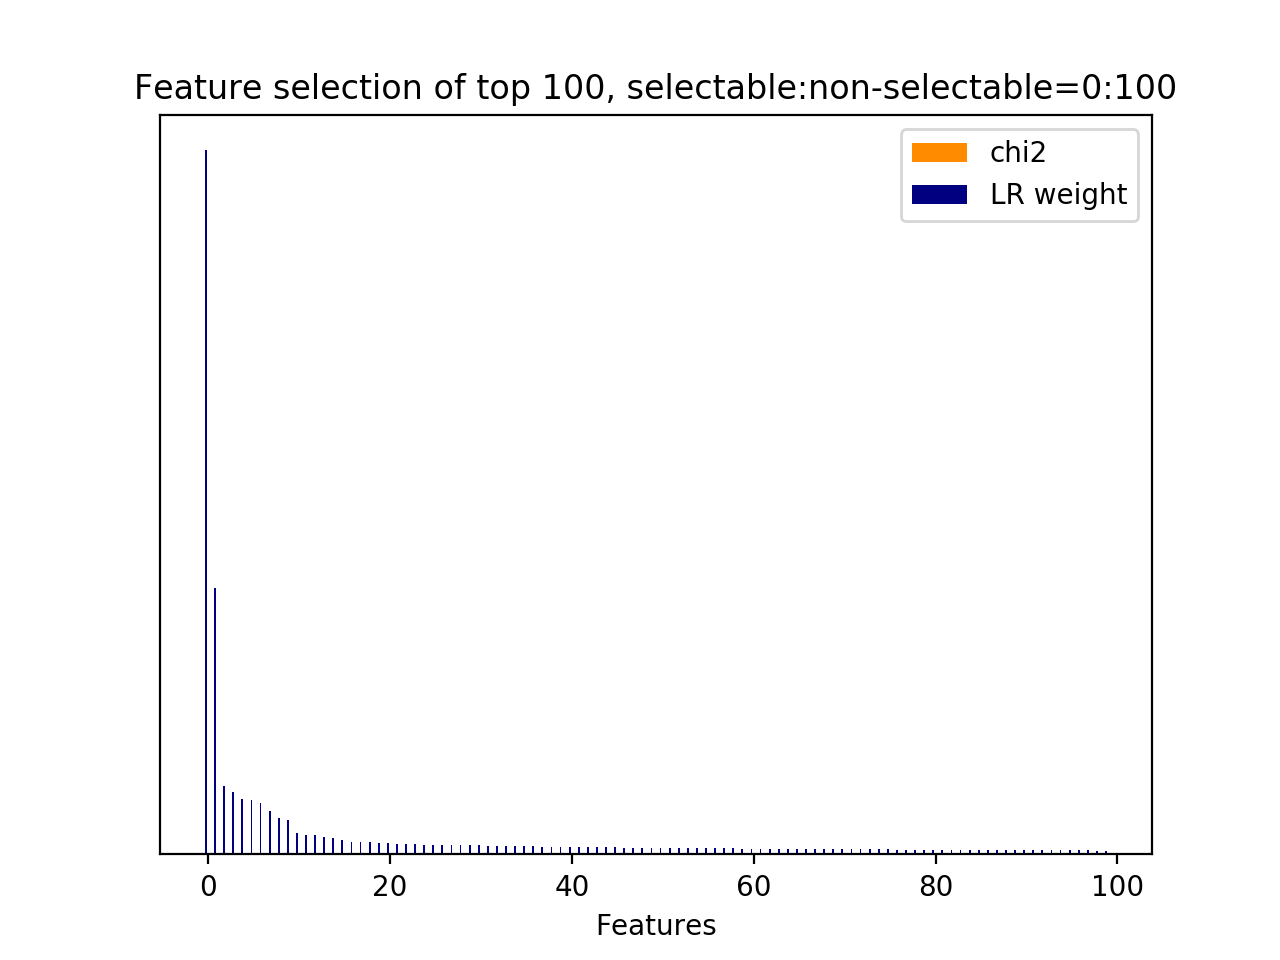

Values plotted in this chart, from the file beside it:
id, name, prefix, chi2, chi2_rank, clf_weight, clf_weight_rank
0, 11.1, b'11.1-skipthought_feature.current_user_…, 0.0000, 512, 1, 0
3, 11.1, b'11.1-skipthought_feature.current_user_…, 0.0000, 165, 0.3786, 1
512, 11.2.1, b'11.2.1-skipthought_similarity.next_use…, 0.0000, 0, 0.0978, 2
2, 11.1, b'11.1-skipthought_feature.current_user_…, 0.0000, 164, 0.0881, 3
8, 11.1, b'11.1-skipthought_feature.current_user_…, 0.0000, 170, 0.0792, 4
6, 11.1, b'11.1-skipthought_feature.current_user_…, 0.0000, 168, 0.0766, 5
11, 11.1, b'11.1-skipthought_feature.current_user_…, 0.0000, 173, 0.0731, 6
4, 11.1, b'11.1-skipthought_feature.current_user_…, 0.0000, 166, 0.0610, 7
5, 11.1, b'11.1-skipthought_feature.current_user_…, 0.0000, 167, 0.0517, 8
1, 11.1, b'11.1-skipthought_feature.current_user_…, 0.0000, 163, 0.0483, 9
23, 11.1, b'11.1-skipthought_feature.current_user_…, 0.0000, 185, 0.0304, 10
12, 11.1, b'11.1-skipthought_feature.current_user_…, 0.0000, 174, 0.0280, 11
10, 11.1, b'11.1-skipthought_feature.current_user_…, 0.0000, 172, 0.0269, 12
16, 11.1, b'11.1-skipthought_feature.current_user_…, 0.0000, 178, 0.0247, 13
50, 11.1, b'11.1-skipthought_feature.current_user_…, 0.0000, 148, 0.0226, 14
7, 11.1, b'11.1-skipthought_feature.current_user_…, 0.0000, 169, 0.0203, 15
120, 11.1, b'11.1-skipthought_feature.current_user_…, 0.0000, 218, 0.0174, 16
47, 11.1, b'11.1-skipthought_feature.current_user_…, 0.0000, 144, 0.0173, 17
17, 11.1, b'11.1-skipthought_feature.current_user_…, 0.0000, 179, 0.0171, 18
63, 11.1, b'11.1-skipthought_feature.current_user_…, 0.0000, 192, 0.0165, 19
42, 11.1, b'11.1-skipthought_feature.current_user_…, 0.0000, 140, 0.0161, 20
199, 11.1, b'11.1-skipthought_feature.current_user_…, 0.0000, 104, 0.0151, 21
21, 11.1, b'11.1-skipthought_feature.current_user_…, 0.0000, 183, 0.0147, 22
110, 11.1, b'11.1-skipthought_feature.current_user_…, 0.0000, 194, 0.0142, 23
22, 11.1, b'11.1-skipthought_feature.current_user_…, 0.0000, 184, 0.0136, 24
315, 11.1, b'11.1-skipthought_feature.current_user_…, 0.0000, 413, 0.0135, 25
30, 11.1, b'11.1-skipthought_feature.current_user_…, 0.0000, 160, 0.0135, 26
115, 11.1, b'11.1-skipthought_feature.current_user_…, 0.0000, 213, 0.0133, 27
271, 11.1, b'11.1-skipthought_feature.current_user_…, 0.0000, 419, 0.0133, 28
44, 11.1, b'11.1-skipthought_feature.current_user_…, 0.0000, 142, 0.0130, 29
35, 11.1, b'11.1-skipthought_feature.current_user_…, 0.0000, 133, 0.0129, 30
19, 11.1, b'11.1-skipthought_feature.current_user_…, 0.0000, 181, 0.0125, 31
71, 11.1, b'11.1-skipthought_feature.current_user_…, 0.0000, 233, 0.0125, 32
171, 11.1, b'11.1-skipthought_feature.current_user_…, 0.0000, 12, 0.0124, 33
18, 11.1, b'11.1-skipthought_feature.current_user_…, 0.0000, 180, 0.0119, 34
79, 11.1, b'11.1-skipthought_feature.current_user_…, 0.0000, 240, 0.0114, 35
13, 11.1, b'11.1-skipthought_feature.current_user_…, 0.0000, 175, 0.0114, 36
29, 11.1, b'11.1-skipthought_feature.current_user_…, 0.0000, 177, 0.0111, 37
394, 11.1, b'11.1-skipthought_feature.current_user_…, 0.0000, 300, 0.0111, 38
66, 11.1, b'11.1-skipthought_feature.current_user_…, 0.0000, 228, 0.0110, 39
9, 11.1, b'11.1-skipthought_feature.current_user_…, 0.0000, 171, 0.0110, 40
322, 11.1, b'11.1-skipthought_feature.current_user_…, 0.0000, 484, 0.0108, 41
58, 11.1, b'11.1-skipthought_feature.current_user_…, 0.0000, 156, 0.0107, 42
498, 11.1, b'11.1-skipthought_feature.current_user_…, 0.0000, 339, 0.0105, 43
127, 11.1, b'11.1-skipthought_feature.current_user_…, 0.0000, 128, 0.0103, 44
24, 11.1, b'11.1-skipthought_feature.current_user_…, 0.0000, 186, 0.0099, 45
103, 11.1, b'11.1-skipthought_feature.current_user_…, 0.0000, 201, 0.0096, 46
14, 11.1, b'11.1-skipthought_feature.current_user_…, 0.0000, 162, 0.0096, 47
46, 11.1, b'11.1-skipthought_feature.current_user_…, 0.0000, 130, 0.0092, 48
130, 11.1, b'11.1-skipthought_feature.current_user_…, 0.0000, 36, 0.0092, 49
235, 11.1, b'11.1-skipthought_feature.current_user_…, 0.0000, 76, 0.0092, 50
78, 11.1, b'11.1-skipthought_feature.current_user_…, 0.0000, 226, 0.0092, 51
168, 11.1, b'11.1-skipthought_feature.current_user_…, 0.0000, 9, 0.0090, 52
227, 11.1, b'11.1-skipthought_feature.current_user_…, 0.0000, 68, 0.0089, 53
124, 11.1, b'11.1-skipthought_feature.current_user_…, 0.0000, 222, 0.0087, 54
15, 11.1, b'11.1-skipthought_feature.current_user_…, 0.0000, 176, 0.0086, 55
36, 11.1, b'11.1-skipthought_feature.current_user_…, 0.0000, 134, 0.0086, 56
112, 11.1, b'11.1-skipthought_feature.current_user_…, 0.0000, 210, 0.0085, 57
373, 11.1, b'11.1-skipthought_feature.current_user_…, 0.0000, 471, 0.0085, 58
190, 11.1, b'11.1-skipthought_feature.current_user_…, 0.0000, 63, 0.0084, 59
... 453 more rows
